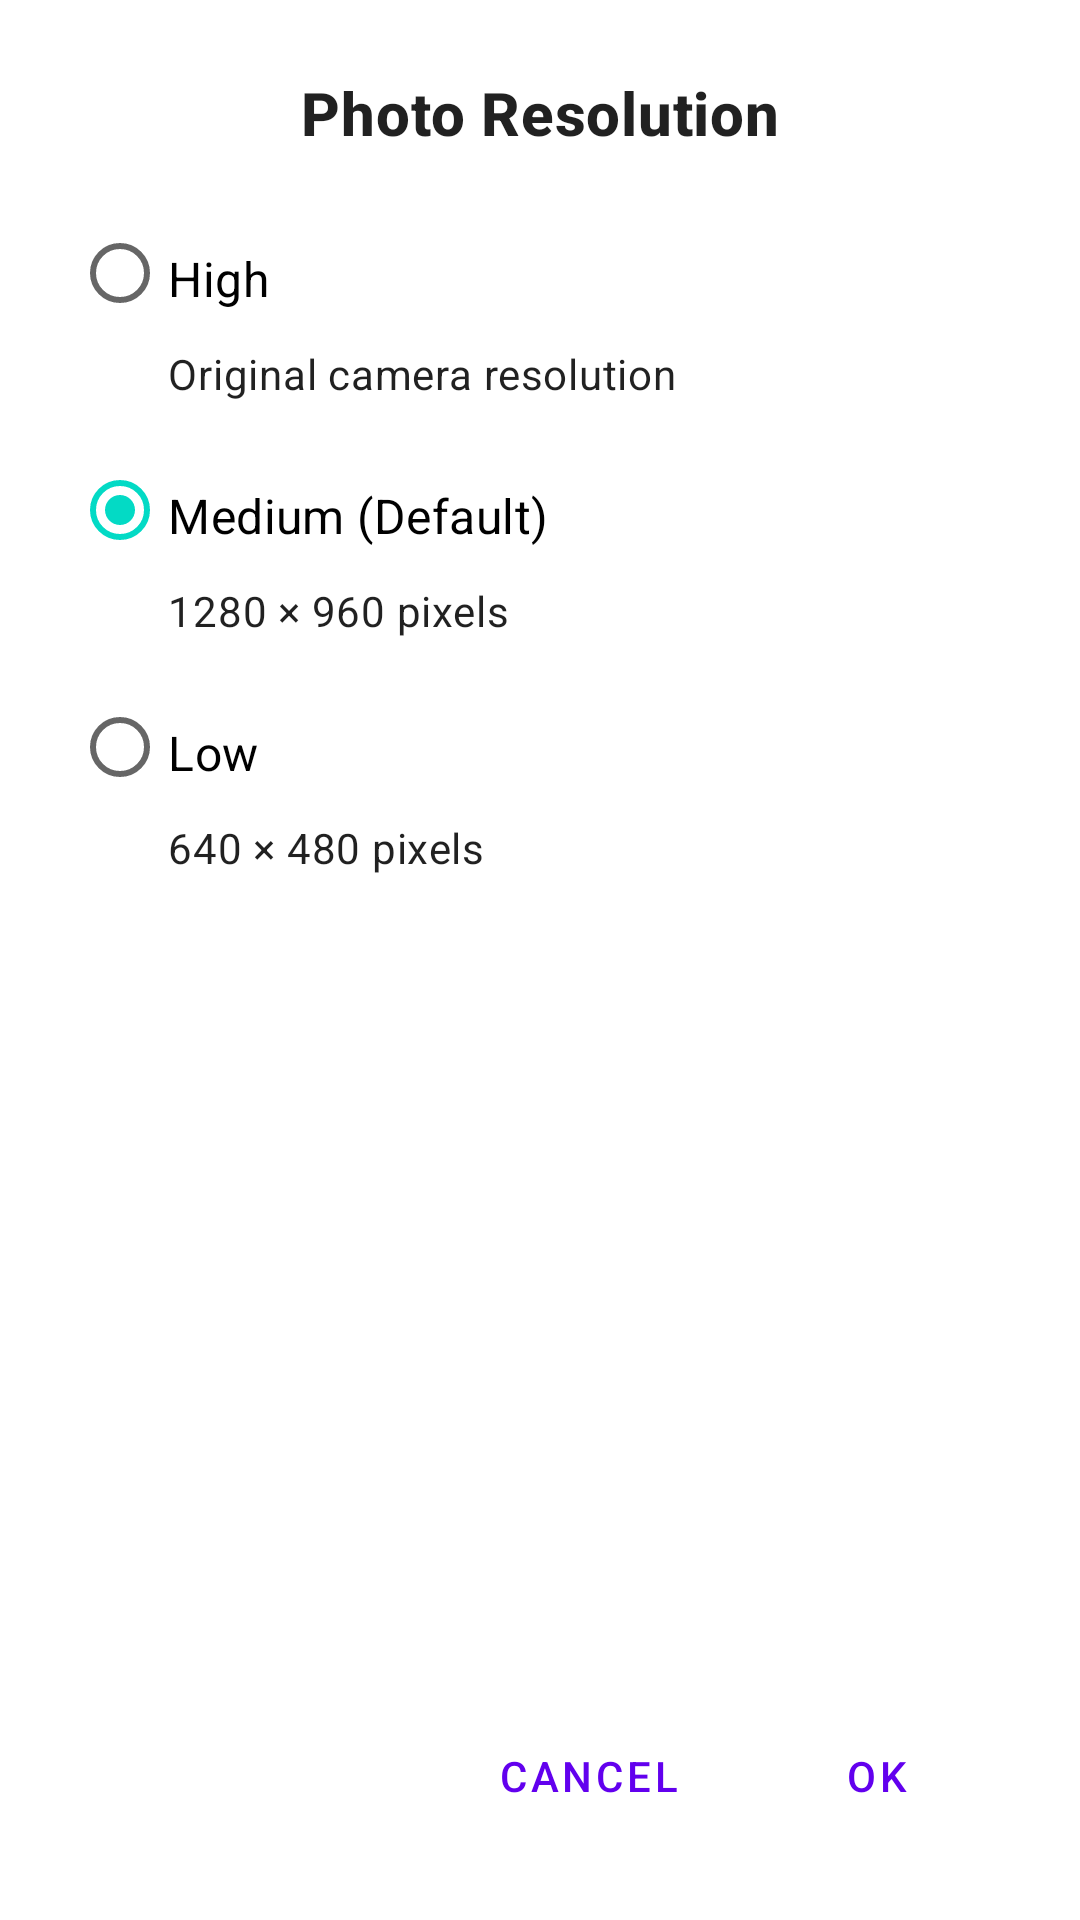

Layout XML and referenced resources for this Android screen:
<!-- AndroidManifest.xml: application theme Theme.PhotoScanner -->
<!-- res/layout/dialog_resolution.xml -->
<?xml version="1.0" encoding="utf-8"?>
<LinearLayout xmlns:android="http://schemas.android.com/apk/res/android"
    android:layout_width="match_parent"
    android:layout_height="wrap_content"
    android:orientation="vertical"
    android:padding="24dp">

    <TextView
        android:layout_width="match_parent"
        android:layout_height="wrap_content"
        android:gravity="center"
        android:text="@string/resolution_title"
        android:textAppearance="?attr/textAppearanceHeadline6"
        android:textStyle="bold"
        android:layout_marginBottom="16dp" />

    <ScrollView
        android:layout_width="match_parent"
        android:layout_height="wrap_content"
        android:layout_weight="1"
        android:layout_marginBottom="16dp">

        <RadioGroup
            android:id="@+id/resolution_radio_group"
            android:layout_width="match_parent"
            android:layout_height="wrap_content"
            android:orientation="vertical">

            
            <RadioButton
                android:id="@+id/radio_high"
                android:layout_width="match_parent"
                android:layout_height="wrap_content"
                android:text="@string/resolution_high"
                android:textAppearance="?attr/textAppearanceSubtitle1"
                android:paddingTop="8dp"
                android:paddingBottom="4dp" />

            <TextView
                android:layout_width="match_parent"
                android:layout_height="wrap_content"
                android:text="@string/resolution_high_desc"
                android:textAppearance="?attr/textAppearanceBody2"
                android:layout_marginStart="32dp"
                android:layout_marginBottom="12dp" />

            
            <RadioButton
                android:id="@+id/radio_medium"
                android:layout_width="match_parent"
                android:layout_height="wrap_content"
                android:text="@string/resolution_medium"
                android:textAppearance="?attr/textAppearanceSubtitle1"
                android:paddingTop="8dp"
                android:paddingBottom="4dp"
                android:checked="true" />

            <TextView
                android:layout_width="match_parent"
                android:layout_height="wrap_content"
                android:text="@string/resolution_medium_desc"
                android:textAppearance="?attr/textAppearanceBody2"
                android:layout_marginStart="32dp"
                android:layout_marginBottom="12dp" />

            
            <RadioButton
                android:id="@+id/radio_low"
                android:layout_width="match_parent"
                android:layout_height="wrap_content"
                android:text="@string/resolution_low"
                android:textAppearance="?attr/textAppearanceSubtitle1"
                android:paddingTop="8dp"
                android:paddingBottom="4dp" />

            <TextView
                android:layout_width="match_parent"
                android:layout_height="wrap_content"
                android:text="@string/resolution_low_desc"
                android:textAppearance="?attr/textAppearanceBody2"
                android:layout_marginStart="32dp"
                android:layout_marginBottom="12dp" />

        </RadioGroup>
    </ScrollView>

    
    <LinearLayout
        android:layout_width="match_parent"
        android:layout_height="wrap_content"
        android:orientation="horizontal"
        android:gravity="end">

        <Button
            android:id="@+id/button_cancel"
            style="@style/Widget.MaterialComponents.Button.TextButton"
            android:layout_width="wrap_content"
            android:layout_height="wrap_content"
            android:text="@android:string/cancel"
            android:layout_marginEnd="8dp" />

        <Button
            android:id="@+id/button_ok"
            style="@style/Widget.MaterialComponents.Button.TextButton"
            android:layout_width="wrap_content"
            android:layout_height="wrap_content"
            android:text="@android:string/ok" />
    </LinearLayout>
</LinearLayout>
<!-- resources referenced by this layout -->
<resources>
  <string name="resolution_high">High</string>
  <string name="resolution_high_desc">Original camera resolution</string>
  <string name="resolution_low">Low</string>
  <string name="resolution_low_desc">640 × 480 pixels</string>
  <string name="resolution_medium">Medium (Default)</string>
  <string name="resolution_medium_desc">1280 × 960 pixels</string>
  <string name="resolution_title">Photo Resolution</string>
  <style name="Theme.PhotoScanner" parent="Theme.MaterialComponents.DayNight.NoActionBar">
          
          <item name="colorPrimary">@color/purple_500</item>
          <item name="colorPrimaryVariant">@color/purple_700</item>
          <item name="colorOnPrimary">@color/white</item>
          
          <item name="colorSecondary">@color/teal_200</item>
          <item name="colorSecondaryVariant">@color/teal_700</item>
          <item name="colorOnSecondary">@color/black</item>
          
          <item name="android:statusBarColor" tools:targetApi="l">?attr/colorPrimaryVariant</item>
          
      </style>
  <color name="purple_500">#FF6200EE</color>
  <color name="purple_700">#FF3700B3</color>
  <color name="white">#FFFFFFFF</color>
  <color name="teal_200">#FF03DAC5</color>
  <color name="teal_700">#FF018786</color>
  <color name="black">#FF000000</color>
</resources>
